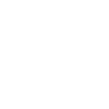
t = 0.00 s
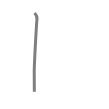
t = 0.50 s
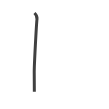
t = 0.75 s
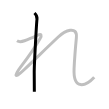
t = 1.25 s
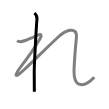
t = 1.50 s
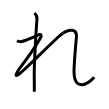
t = 2.00 s

The animated SVG that drew these frames (rendered in a browser with its animation timeline set to each time). Animation: 2 SMIL elements (animate=2); one cycle of 2.00 s.

<svg width="109px" height="109px" viewBox="0 0 px 109px" xmlns="http://www.w3.org/2000/svg" xmlns:xlink="http://www.w3.org/1999/xlink" xml:space="preserve" version="1.1"  baseProfile="full">
<path d="M34.48,13c1.5,1.38,2.83,3.74,2.5,6.38c-0.5,4-2.75,44.5-2.75,52.88c0,8.38,0.12,16.62,0.12,19.5" style="fill:none;stroke:black;stroke-width:3;opacity:0">
  <animate attributeType="CSS" attributeName="opacity" from="0" to="1" begin="0s" dur="1s" repeatCount="Indefinite" fill="freeze" />
</path>
<path d="M16.98,40.75c2.12,1.38,3.74,1.46,7.5,0c4.5-1.75,6.55-2.66,13-5.5c4.25-1.88,4.4,0.24,2.5,3.5c-5.25,9-10.5,16.75-18.88,27.62c-7.55,9.81-6.93,12.85,3.25,3.12c14-13.38,20.34-19.76,33.88-32.5c6.38-6,19.39-12.09,18.14,0.88c-1.02,10.63-1.89,22.13-2.29,30.75c-1.02,21.71,11.53,18,20.15,8.63" style="fill:none;stroke:black;stroke-width:3;opacity:0">
  <animate attributeType="CSS" attributeName="opacity" from="0" to="1" begin="1s" dur="1s" repeatCount="Indefinite" fill="freeze" />
</path>
</svg>
